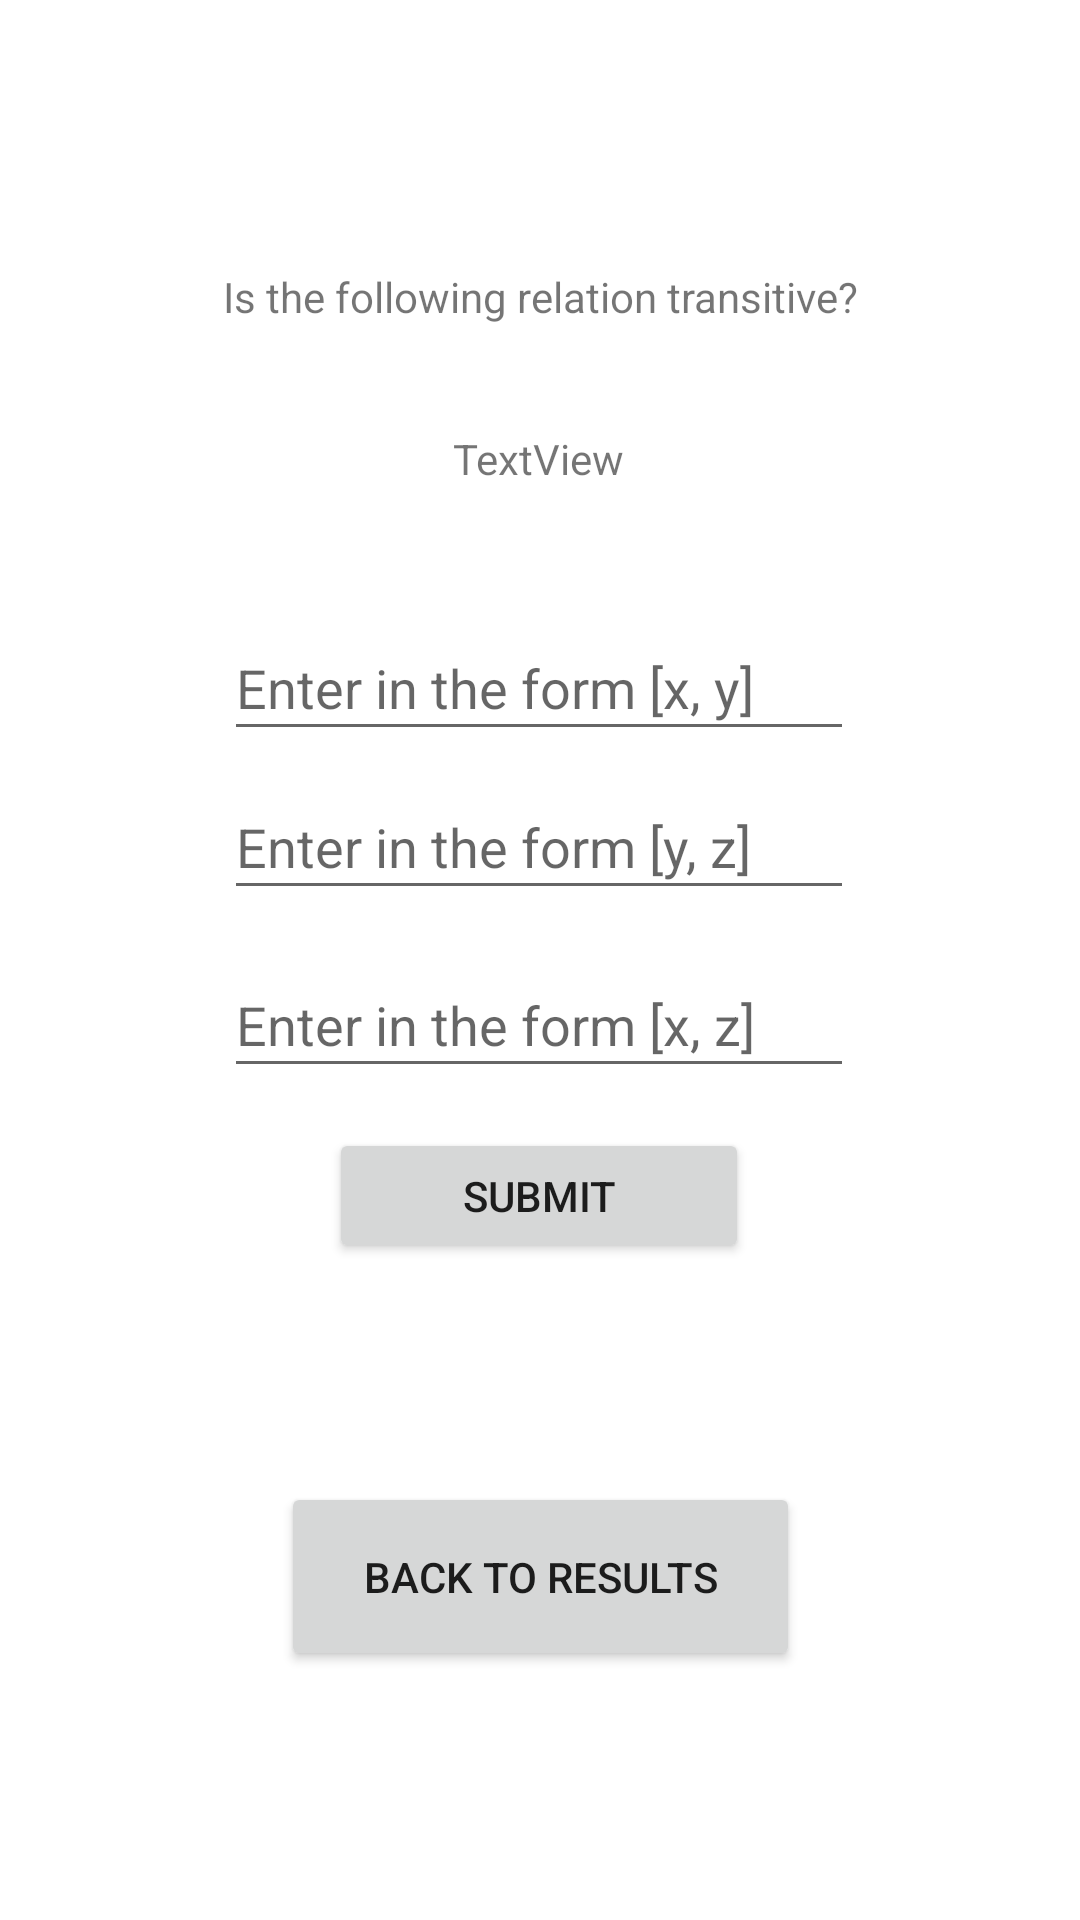

Reconstruct the res/layout file that produces this screen, plus the resources it refers to.
<!-- AndroidManifest.xml: application theme Theme.FYP_926975 -->
<!-- res/layout/activity_transitive_retry.xml -->
<?xml version="1.0" encoding="utf-8"?>
<androidx.constraintlayout.widget.ConstraintLayout xmlns:android="http://schemas.android.com/apk/res/android"
    xmlns:app="http://schemas.android.com/apk/res-auto"
    xmlns:tools="http://schemas.android.com/tools"
    android:layout_width="match_parent"
    android:layout_height="match_parent"
    tools:context=".transitiveRetryActivity">

    <TextView
        android:id="@+id/questionT"
        android:layout_width="wrap_content"
        android:layout_height="wrap_content"
        android:text="@string/transitive_information"
        app:layout_constraintBottom_toBottomOf="parent"
        app:layout_constraintEnd_toEndOf="parent"
        app:layout_constraintStart_toStartOf="parent"
        app:layout_constraintTop_toTopOf="parent"
        app:layout_constraintVertical_bias="0.144" />

    <TextView
        android:id="@+id/setTR"
        android:layout_width="wrap_content"
        android:layout_height="wrap_content"
        android:gravity="center"
        android:text="TextView"
        app:layout_constraintBottom_toBottomOf="parent"
        app:layout_constraintEnd_toEndOf="parent"
        app:layout_constraintHorizontal_bias="0.498"
        app:layout_constraintStart_toStartOf="parent"
        app:layout_constraintTop_toTopOf="parent"
        app:layout_constraintVertical_bias="0.231" />

    <EditText
        android:id="@+id/valueXTR"
        android:layout_width="wrap_content"
        android:layout_height="45dp"
        android:ems="10"
        android:hint="@string/enter_in_the_form_x_y"
        android:inputType="text"
        app:layout_constraintBottom_toBottomOf="parent"
        app:layout_constraintEnd_toEndOf="parent"
        app:layout_constraintHorizontal_bias="0.498"
        app:layout_constraintStart_toStartOf="parent"
        app:layout_constraintTop_toTopOf="parent"
        app:layout_constraintVertical_bias="0.345" />

    <Button
        android:id="@+id/backTransitive"
        android:layout_width="173dp"
        android:layout_height="63dp"
        android:text="@string/back_to_results"
        app:layout_constraintBottom_toBottomOf="parent"
        app:layout_constraintEnd_toEndOf="parent"
        app:layout_constraintStart_toStartOf="parent"
        app:layout_constraintTop_toTopOf="parent"
        app:layout_constraintVertical_bias="0.856" />

    <TextView
        android:id="@+id/correctTR"
        android:layout_width="wrap_content"
        android:layout_height="wrap_content"
        android:text=""
        app:layout_constraintBottom_toBottomOf="parent"
        app:layout_constraintEnd_toEndOf="parent"
        app:layout_constraintStart_toStartOf="parent"
        app:layout_constraintTop_toTopOf="parent"
        app:layout_constraintVertical_bias="0.727" />

    <Button
        android:id="@+id/confirmTR"
        android:layout_width="140dp"
        android:layout_height="45dp"
        android:text="@string/submit"
        app:layout_constraintBottom_toBottomOf="parent"
        app:layout_constraintEnd_toEndOf="parent"
        app:layout_constraintHorizontal_bias="0.498"
        app:layout_constraintStart_toStartOf="parent"
        app:layout_constraintTop_toTopOf="parent"
        app:layout_constraintVertical_bias="0.632" />

    <EditText
        android:id="@+id/valueYTR"
        android:layout_width="wrap_content"
        android:layout_height="45dp"
        android:ems="10"
        android:hint="@string/enter_in_the_form_y_z"
        android:inputType="text"
        app:layout_constraintBottom_toBottomOf="parent"
        app:layout_constraintEnd_toEndOf="parent"
        app:layout_constraintHorizontal_bias="0.498"
        app:layout_constraintStart_toStartOf="parent"
        app:layout_constraintTop_toTopOf="parent"
        app:layout_constraintVertical_bias="0.434" />

    <EditText
        android:id="@+id/valueZTR"
        android:layout_width="wrap_content"
        android:layout_height="45dp"
        android:ems="10"
        android:hint="@string/enter_in_the_form_x_z"
        android:inputType="text"
        app:layout_constraintBottom_toBottomOf="parent"
        app:layout_constraintEnd_toEndOf="parent"
        app:layout_constraintHorizontal_bias="0.498"
        app:layout_constraintStart_toStartOf="parent"
        app:layout_constraintTop_toTopOf="parent"
        app:layout_constraintVertical_bias="0.534" />

</androidx.constraintlayout.widget.ConstraintLayout>
<!-- resources referenced by this layout -->
<resources>
  <string name="back_to_results">Back To Results</string>
  <string name="enter_in_the_form_x_y">Enter in the form [x, y]</string>
  <string name="enter_in_the_form_x_z">Enter in the form [x, z]</string>
  <string name="enter_in_the_form_y_z">Enter in the form [y, z]</string>
  <string name="submit">Submit</string>
  <string name="transitive_information">Is the following relation transitive?</string>
  <style name="Theme.FYP_926975" parent="Theme.MaterialComponents.DayNight.DarkActionBar">
          
          <item name="colorPrimary">@color/purple_500</item>
          <item name="colorPrimaryVariant">@color/purple_700</item>
          <item name="colorOnPrimary">@color/white</item>
          
          <item name="colorSecondary">@color/teal_200</item>
          <item name="colorSecondaryVariant">@color/teal_700</item>
          <item name="colorOnSecondary">@color/black</item>
          
          <item name="android:statusBarColor" tools:targetApi="l">?attr/colorPrimaryVariant</item>
          
      </style>
  <!-- not gathered from this repository: default colours our renderer supplied (Android Studio template values) -->
  <color name="purple_500">#FF6200EE</color>
  <color name="purple_700">#FF3700B3</color>
  <color name="teal_200">#FF03DAC5</color>
  <color name="teal_700">#FF018786</color>
  <color name="black">#FF000000</color>
  <color name="white">#FFFFFFFF</color>
</resources>
